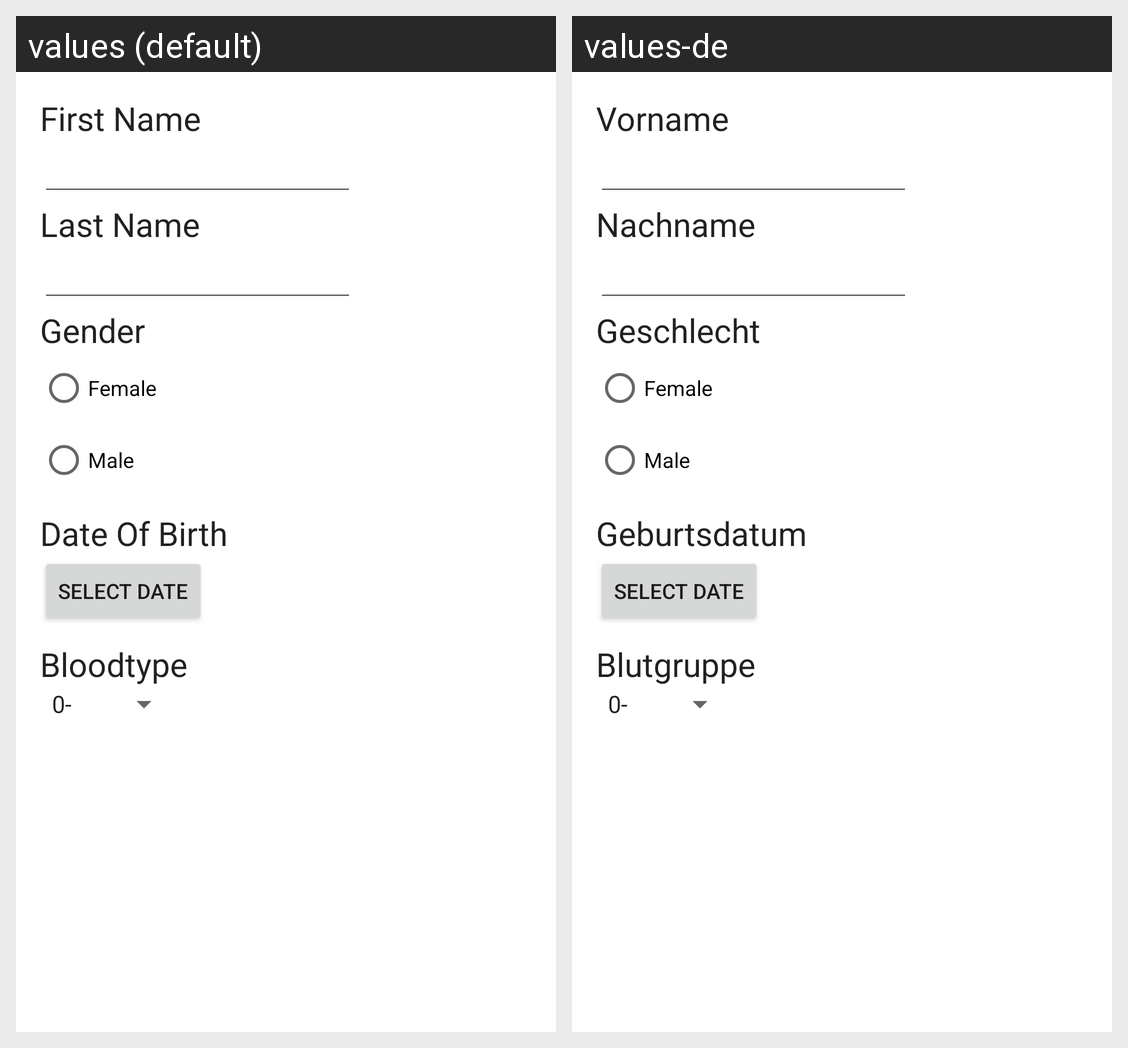

Locale-by-locale string values for the Android screen shown in this grid:
Android screen res/layout/fragment_user_data.xml rendered under 2 locales, left to right: values (default), values-de. Device: Nexus 5 (rendered at 1080×1920; each locale shown at half size, 540×960, under a caption strip naming it); theme Theme.MaterialComponents.DayNight.NoActionBar.
Strings drawn on this screen, with the default value and each locale's value (text and hints the layout hard-codes, and strings that could not be matched under every locale, appear in the picture but are not listed):

first_name
  values: First Name
  values-de: Vorname

last_name
  values: Last Name
  values-de: Nachname

gender
  values: Gender
  values-de: Geschlecht

date_of_birth
  values: Date Of Birth
  values-de: Geburtsdatum

bloodtype
  values: Bloodtype
  values-de: Blutgruppe
